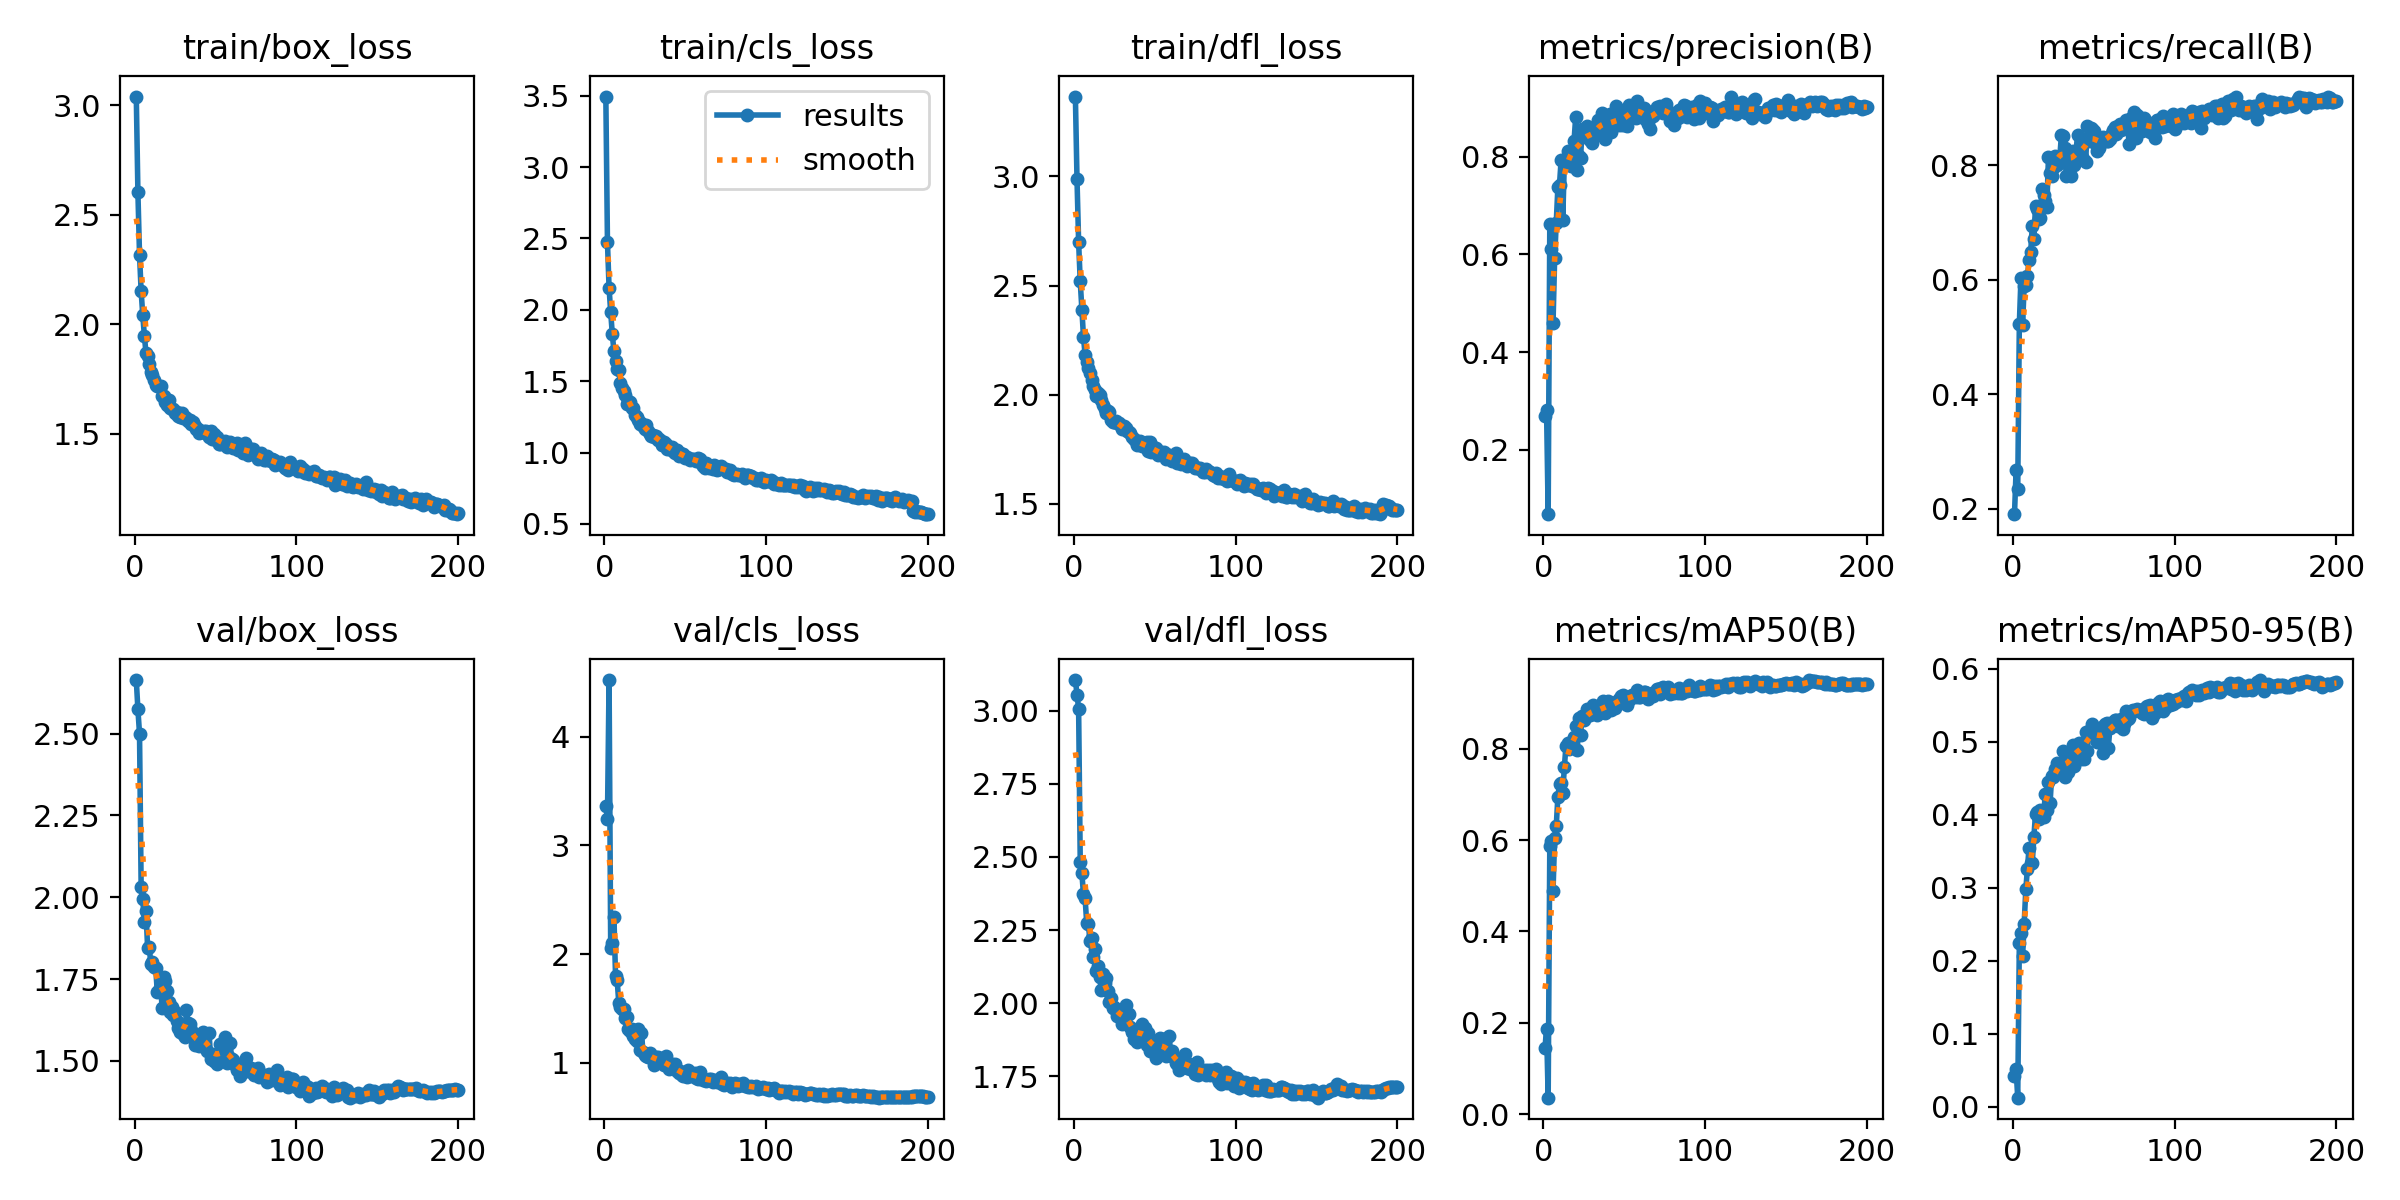

The file beside this chart, header and first rows:
epoch, time, train/box_loss, train/cls_loss, train/dfl_loss, metrics/precision(B), metrics/recall(B), metrics/mAP50(B), metrics/mAP50-95(B), val/box_loss, val/cls_loss, val/dfl_loss, lr/pg0, lr/pg1, lr/pg2
1, 33.51, 3.039, 3.495, 3.365, 0.2697, 0.1904, 0.1442, 0.04131, 2.663, 3.367, 3.105, 0.06718, 0.0003315, 0.0003315
2, 64.13, 2.602, 2.473, 2.986, 0.2803, 0.2671, 0.1871, 0.05137, 2.574, 3.246, 3.055, 0.03418, 0.0006616, 0.0006616
3, 94.62, 2.317, 2.154, 2.697, 0.06801, 0.2336, 0.03646, 0.01227, 2.5, 4.523, 3.006, 0.001169, 0.0009883, 0.0009883
4, 125, 2.15, 1.983, 2.519, 0.6618, 0.5228, 0.587, 0.2243, 2.031, 2.058, 2.482, 0.0009851, 0.0009851, 0.0009851
5, 155.5, 2.042, 1.83, 2.388, 0.6101, 0.6029, 0.5985, 0.2381, 1.996, 2.099, 2.445, 0.0009802, 0.0009802, 0.0009802
6, 186, 1.948, 1.71, 2.265, 0.4588, 0.5212, 0.4882, 0.2058, 1.923, 2.346, 2.372, 0.0009752, 0.0009752, 0.0009752
7, 216.4, 1.868, 1.639, 2.182, 0.5917, 0.5898, 0.6039, 0.2506, 1.958, 1.798, 2.358, 0.0009703, 0.0009703, 0.0009703
8, 246.9, 1.857, 1.586, 2.15, 0.6635, 0.5901, 0.6311, 0.2976, 1.845, 1.76, 2.275, 0.0009654, 0.0009654, 0.0009654
9, 277.4, 1.821, 1.577, 2.125, 0.7382, 0.6058, 0.6949, 0.3259, 1.848, 1.551, 2.27, 0.0009604, 0.0009604, 0.0009604
10, 308, 1.78, 1.491, 2.101, 0.7428, 0.6336, 0.7224, 0.3547, 1.796, 1.509, 2.214, 0.0009555, 0.0009555, 0.0009555
11, 338.6, 1.77, 1.455, 2.067, 0.7931, 0.6482, 0.7259, 0.3337, 1.802, 1.493, 2.221, 0.0009505, 0.0009505, 0.0009505
12, 369.2, 1.747, 1.434, 2.039, 0.6701, 0.6934, 0.703, 0.3342, 1.786, 1.491, 2.157, 0.0009455, 0.0009455, 0.0009455
13, 399.9, 1.724, 1.404, 2.023, 0.789, 0.6715, 0.7593, 0.3699, 1.784, 1.413, 2.186, 0.0009406, 0.0009406, 0.0009406
14, 430.4, 1.716, 1.342, 1.992, 0.7908, 0.7285, 0.8064, 0.4015, 1.71, 1.425, 2.111, 0.0009357, 0.0009357, 0.0009357
15, 461, 1.717, 1.362, 2.007, 0.8125, 0.7241, 0.8122, 0.4043, 1.717, 1.307, 2.126, 0.0009307, 0.0009307, 0.0009307
16, 491.6, 1.717, 1.355, 1.998, 0.8093, 0.7066, 0.7986, 0.3938, 1.731, 1.295, 2.09, 0.0009258, 0.0009258, 0.0009258
17, 522.1, 1.674, 1.312, 1.978, 0.7817, 0.708, 0.8033, 0.4058, 1.661, 1.308, 2.046, 0.0009208, 0.0009208, 0.0009208
18, 552.6, 1.673, 1.314, 1.954, 0.8098, 0.7584, 0.8128, 0.4032, 1.755, 1.249, 2.101, 0.0009158, 0.0009158, 0.0009158
19, 582.9, 1.645, 1.262, 1.936, 0.8328, 0.7474, 0.8252, 0.3965, 1.743, 1.218, 2.071, 0.0009109, 0.0009109, 0.0009109
20, 613.5, 1.634, 1.247, 1.917, 0.8809, 0.7372, 0.8491, 0.4288, 1.715, 1.197, 2.085, 0.0009059, 0.0009059, 0.0009059
21, 644, 1.654, 1.23, 1.926, 0.7731, 0.727, 0.7971, 0.4058, 1.679, 1.312, 2.04, 0.000901, 0.000901, 0.000901
22, 674.6, 1.618, 1.202, 1.923, 0.8008, 0.8146, 0.8678, 0.4451, 1.649, 1.114, 2.003, 0.0008961, 0.0008961, 0.0008961
23, 705.1, 1.613, 1.207, 1.884, 0.7974, 0.7871, 0.8308, 0.416, 1.665, 1.276, 2.017, 0.0008911, 0.0008911, 0.0008911
24, 735.5, 1.611, 1.189, 1.875, 0.8559, 0.7805, 0.8717, 0.4536, 1.641, 1.097, 1.983, 0.0008862, 0.0008862, 0.0008862
25, 765.9, 1.596, 1.167, 1.873, 0.8529, 0.7955, 0.863, 0.452, 1.649, 1.075, 1.986, 0.0008812, 0.0008812, 0.0008812
26, 796.4, 1.6, 1.193, 1.879, 0.8508, 0.8161, 0.871, 0.4632, 1.624, 1.063, 1.976, 0.0008762, 0.0008762, 0.0008762
27, 827, 1.581, 1.15, 1.869, 0.863, 0.7999, 0.8878, 0.4711, 1.6, 1.051, 1.957, 0.0008713, 0.0008713, 0.0008713
28, 857.5, 1.578, 1.128, 1.871, 0.8363, 0.8088, 0.8732, 0.4684, 1.587, 1.088, 1.962, 0.0008663, 0.0008663, 0.0008663
29, 887.9, 1.594, 1.119, 1.858, 0.8349, 0.8131, 0.8728, 0.4684, 1.611, 1.053, 1.953, 0.0008614, 0.0008614, 0.0008614
30, 918.5, 1.57, 1.123, 1.843, 0.8275, 0.8526, 0.8816, 0.4695, 1.583, 1.048, 1.93, 0.0008565, 0.0008565, 0.0008565
31, 949.1, 1.579, 1.112, 1.859, 0.8486, 0.8511, 0.8957, 0.4875, 1.574, 0.9825, 1.96, 0.0008515, 0.0008515, 0.0008515
32, 979.7, 1.571, 1.118, 1.848, 0.8453, 0.8296, 0.885, 0.4522, 1.654, 1.051, 1.995, 0.0008465, 0.0008465, 0.0008465
33, 1010, 1.558, 1.086, 1.834, 0.8545, 0.7804, 0.8742, 0.4638, 1.617, 1.053, 1.963, 0.0008416, 0.0008416, 0.0008416
34, 1041, 1.563, 1.095, 1.83, 0.8745, 0.8038, 0.8843, 0.4587, 1.614, 1.043, 1.965, 0.0008366, 0.0008366, 0.0008366
35, 1071, 1.545, 1.078, 1.824, 0.8571, 0.8232, 0.8834, 0.4702, 1.593, 1.011, 1.919, 0.0008317, 0.0008317, 0.0008317
36, 1102, 1.556, 1.052, 1.809, 0.8888, 0.781, 0.8792, 0.4819, 1.582, 1.01, 1.902, 0.0008268, 0.0008268, 0.0008268
37, 1133, 1.537, 1.076, 1.799, 0.88, 0.8244, 0.9032, 0.4949, 1.547, 0.9762, 1.879, 0.0008218, 0.0008218, 0.0008218
38, 1163, 1.522, 1.058, 1.794, 0.8364, 0.8, 0.8776, 0.4673, 1.55, 1.062, 1.907, 0.0008169, 0.0008169, 0.0008169
39, 1194, 1.52, 1.028, 1.772, 0.8744, 0.8234, 0.8947, 0.4903, 1.554, 0.9808, 1.869, 0.0008119, 0.0008119, 0.0008119
40, 1225, 1.502, 1.024, 1.774, 0.8642, 0.8526, 0.9039, 0.4955, 1.547, 0.9426, 1.882, 0.0008069, 0.0008069, 0.0008069
41, 1255, 1.51, 1.03, 1.789, 0.8877, 0.819, 0.8996, 0.4983, 1.548, 0.9559, 1.897, 0.000802, 0.000802, 0.000802
42, 1286, 1.51, 1.037, 1.764, 0.8496, 0.8365, 0.8846, 0.4762, 1.589, 0.9926, 1.93, 0.000797, 0.000797, 0.000797
43, 1316, 1.511, 1.006, 1.772, 0.8705, 0.8142, 0.8988, 0.4887, 1.587, 0.9435, 1.914, 0.0007921, 0.0007921, 0.0007921
44, 1347, 1.513, 0.9984, 1.776, 0.8644, 0.8098, 0.8887, 0.4763, 1.581, 0.9906, 1.916, 0.0007872, 0.0007872, 0.0007872
45, 1377, 1.498, 1.02, 1.782, 0.9034, 0.8058, 0.9022, 0.5127, 1.529, 0.9224, 1.859, 0.0007822, 0.0007822, 0.0007822
46, 1408, 1.486, 0.9743, 1.741, 0.8646, 0.8686, 0.8985, 0.4877, 1.586, 0.9052, 1.9, 0.0007772, 0.0007772, 0.0007772
47, 1438, 1.513, 1, 1.782, 0.8783, 0.8425, 0.9075, 0.5117, 1.505, 0.9275, 1.837, 0.0007723, 0.0007723, 0.0007723
48, 1469, 1.478, 0.9866, 1.738, 0.8649, 0.8642, 0.9142, 0.5174, 1.522, 0.8859, 1.863, 0.0007673, 0.0007673, 0.0007673
49, 1499, 1.499, 0.9913, 1.76, 0.8835, 0.8633, 0.9175, 0.5244, 1.499, 0.878, 1.842, 0.0007624, 0.0007624, 0.0007624
50, 1530, 1.472, 0.9598, 1.747, 0.865, 0.8605, 0.9097, 0.5111, 1.517, 0.904, 1.864, 0.0007575, 0.0007575, 0.0007575
51, 1560, 1.488, 0.9691, 1.756, 0.8928, 0.8389, 0.9098, 0.5182, 1.49, 0.872, 1.814, 0.0007525, 0.0007525, 0.0007525
52, 1591, 1.456, 0.9593, 1.722, 0.8638, 0.8243, 0.896, 0.4995, 1.515, 0.9315, 1.854, 0.0007476, 0.0007476, 0.0007476
53, 1621, 1.452, 0.9444, 1.73, 0.9059, 0.8295, 0.9071, 0.499, 1.553, 0.8774, 1.88, 0.0007426, 0.0007426, 0.0007426
54, 1652, 1.458, 0.9534, 1.736, 0.8844, 0.8376, 0.916, 0.5068, 1.543, 0.8845, 1.876, 0.0007376, 0.0007376, 0.0007376
55, 1682, 1.462, 0.9554, 1.727, 0.8985, 0.8467, 0.9165, 0.5202, 1.507, 0.8962, 1.838, 0.0007327, 0.0007327, 0.0007327
56, 1713, 1.469, 0.9482, 1.736, 0.8969, 0.8496, 0.9149, 0.4851, 1.574, 0.9016, 1.878, 0.0007277, 0.0007277, 0.0007277
57, 1743, 1.442, 0.9399, 1.704, 0.88, 0.8453, 0.9138, 0.5242, 1.494, 0.8623, 1.819, 0.0007228, 0.0007228, 0.0007228
58, 1774, 1.446, 0.9596, 1.723, 0.9144, 0.8425, 0.9287, 0.5252, 1.513, 0.8488, 1.825, 0.0007179, 0.0007179, 0.0007179
59, 1805, 1.463, 0.9569, 1.724, 0.8959, 0.8416, 0.914, 0.4915, 1.555, 0.9107, 1.89, 0.0007129, 0.0007129, 0.0007129
60, 1835, 1.447, 0.9246, 1.71, 0.8833, 0.8453, 0.9134, 0.5194, 1.505, 0.8573, 1.82, 0.000708, 0.000708, 0.000708
... 140 more rows
